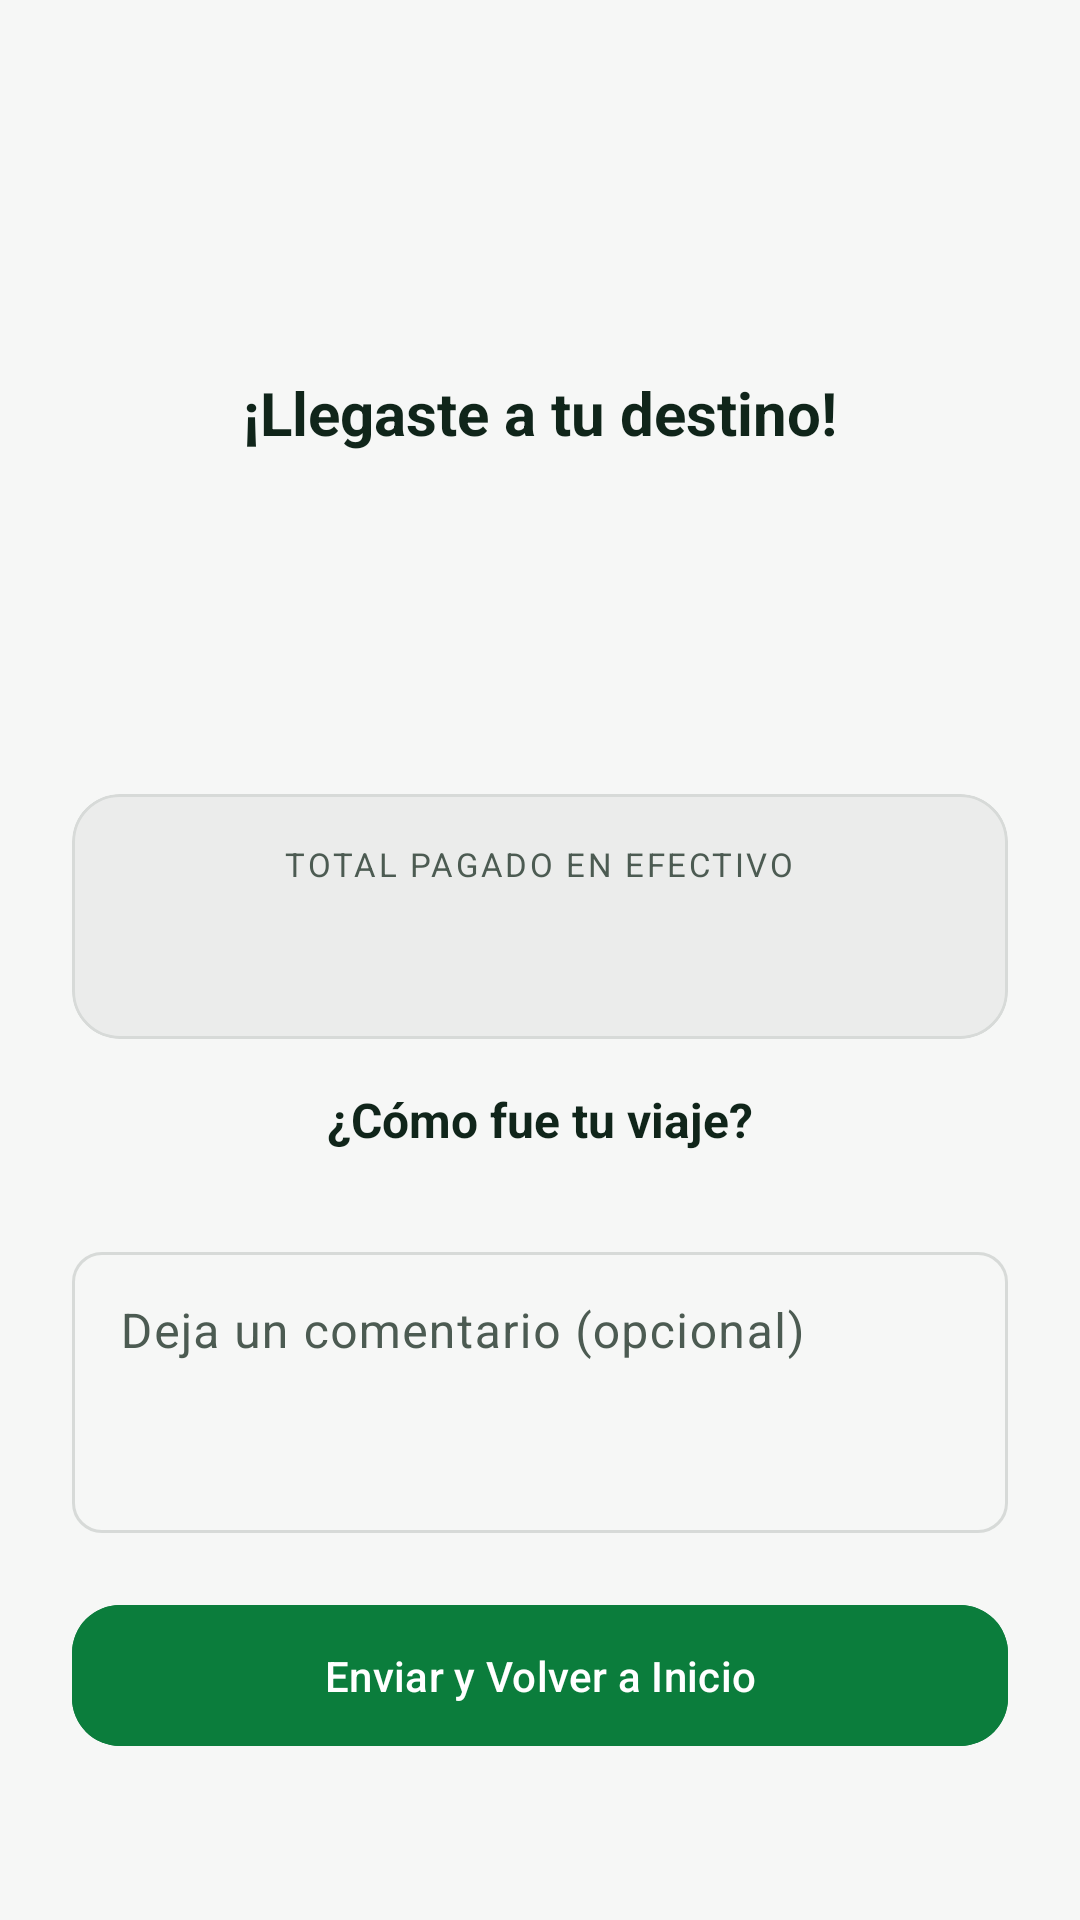

Android layout source for this screen:
<!-- AndroidManifest.xml: activity theme Theme.Drivo -->
<!-- res/layout/activity_finished_trip.xml -->
<?xml version="1.0" encoding="utf-8"?>
<LinearLayout xmlns:android="http://schemas.android.com/apk/res/android"
    xmlns:app="http://schemas.android.com/apk/res-auto"
    xmlns:tools="http://schemas.android.com/tools"
    android:layout_width="match_parent"
    android:layout_height="match_parent"
    android:background="?android:attr/colorBackground"
    android:fitsSystemWindows="true"
    android:orientation="vertical">

    <ScrollView
        android:layout_width="match_parent"
        android:layout_height="match_parent">

        <LinearLayout
            android:layout_width="match_parent"
            android:layout_height="wrap_content"
            android:gravity="center_horizontal"
            android:orientation="vertical"
            android:padding="24dp">

            <ImageView
                android:layout_width="64dp"
                android:layout_height="64dp"
                android:layout_marginTop="24dp"
                android:layout_marginBottom="12dp"
                android:background="@drawable/bg_dot"
                android:backgroundTint="?attr/colorSurfaceVariant"
                android:contentDescription="@null"
                android:padding="16dp"
                android:src="@drawable/ic_check"
                app:tint="@color/drivo_success" />

            <TextView
                android:layout_width="wrap_content"
                android:layout_height="wrap_content"
                android:layout_marginBottom="16dp"
                android:text="@string/finished_trip_title"
                android:textColor="?attr/colorOnSurface"
                android:textSize="20sp"
                android:textStyle="bold" />

            <TextView
                android:id="@+id/text_driver_avatar"
                android:layout_width="64dp"
                android:layout_height="64dp"
                android:layout_marginBottom="12dp"
                android:background="@drawable/bg_dot"
                android:backgroundTint="?attr/colorPrimaryContainer"
                android:gravity="center"
                android:textColor="?attr/colorOnPrimaryContainer"
                android:textSize="20sp"
                android:textStyle="bold"
                tools:text="JP" />

            <TextView
                android:id="@+id/text_with_driver"
                android:layout_width="wrap_content"
                android:layout_height="wrap_content"
                android:layout_marginBottom="4dp"
                android:textColor="?attr/colorOnSurfaceVariant"
                android:textSize="13sp"
                tools:text="Viaje con Juan P." />

            <com.google.android.material.card.MaterialCardView
                android:layout_width="match_parent"
                android:layout_height="wrap_content"
                android:layout_marginBottom="16dp"
                app:cardCornerRadius="16dp"
                app:cardElevation="0dp"
                app:cardBackgroundColor="?attr/colorSurfaceVariant">

                <LinearLayout
                    android:layout_width="match_parent"
                    android:layout_height="wrap_content"
                    android:gravity="center"
                    android:orientation="vertical"
                    android:padding="16dp">

                    <TextView
                        android:layout_width="wrap_content"
                        android:layout_height="wrap_content"
                        android:letterSpacing="0.08"
                        android:text="@string/finished_trip_total_label"
                        android:textAllCaps="true"
                        android:textColor="?attr/colorOnSurfaceVariant"
                        android:textSize="11sp" />

                    <TextView
                        android:id="@+id/text_total_amount"
                        android:layout_width="wrap_content"
                        android:layout_height="wrap_content"
                        android:textColor="?attr/colorOnSurface"
                        android:textSize="26sp"
                        android:textStyle="bold"
                        tools:text="$302.00" />
                </LinearLayout>
            </com.google.android.material.card.MaterialCardView>

            <TextView
                android:layout_width="wrap_content"
                android:layout_height="wrap_content"
                android:layout_marginBottom="12dp"
                android:text="@string/finished_trip_rating_question"
                android:textColor="?attr/colorOnSurface"
                android:textSize="16sp"
                android:textStyle="bold" />

            <LinearLayout
                android:id="@+id/container_stars"
                android:layout_width="wrap_content"
                android:layout_height="wrap_content"
                android:layout_marginBottom="16dp"
                android:orientation="horizontal" />

            <com.google.android.material.textfield.TextInputLayout
                android:layout_width="match_parent"
                android:layout_height="wrap_content"
                android:layout_marginBottom="20dp"
                app:boxCornerRadiusBottomEnd="10dp"
                app:boxCornerRadiusBottomStart="10dp"
                app:boxCornerRadiusTopEnd="10dp"
                app:boxCornerRadiusTopStart="10dp"
                style="@style/Widget.Material3.TextInputLayout.OutlinedBox">

                <com.google.android.material.textfield.TextInputEditText
                    android:id="@+id/input_comment"
                    android:layout_width="match_parent"
                    android:layout_height="wrap_content"
                    android:gravity="top"
                    android:hint="@string/finished_trip_comment_hint"
                    android:inputType="textMultiLine"
                    android:minLines="3" />
            </com.google.android.material.textfield.TextInputLayout>

            <com.google.android.material.button.MaterialButton
                android:id="@+id/btn_submit"
                android:layout_width="match_parent"
                android:layout_height="wrap_content"
                android:backgroundTint="@color/drivo_success"
                android:paddingTop="14dp"
                android:paddingBottom="14dp"
                android:text="@string/finished_trip_submit"
                android:textAllCaps="false"
                android:textColor="@android:color/white"
                app:cornerRadius="16dp" />
        </LinearLayout>
    </ScrollView>
</LinearLayout>
<!-- resources referenced by this layout -->
<resources>
  <color name="drivo_success">#0B7D3C</color>
  <string name="finished_trip_comment_hint">Deja un comentario (opcional)</string>
  <string name="finished_trip_rating_question">¿Cómo fue tu viaje?</string>
  <string name="finished_trip_submit">Enviar y Volver a Inicio</string>
  <string name="finished_trip_title">¡Llegaste a tu destino!</string>
  <string name="finished_trip_total_label">Total pagado en efectivo</string>
  <style name="Theme.Drivo" parent="Theme.Material3.DayNight.NoActionBar">
          <item name="colorPrimary">@color/drivo_primary</item>
          <item name="colorOnPrimary">@color/drivo_on_primary</item>
          <item name="colorPrimaryContainer">@color/drivo_primary_container</item>
          <item name="colorOnPrimaryContainer">@color/drivo_on_primary_container</item>
  
          <item name="colorSecondary">@color/drivo_secondary</item>
          <item name="colorOnSecondary">@color/drivo_on_secondary</item>
          <item name="colorSecondaryContainer">@color/drivo_secondary_container</item>
          <item name="colorOnSecondaryContainer">@color/drivo_on_secondary_container</item>
  
          <item name="android:colorBackground">@color/drivo_background</item>
          <item name="colorOnBackground">@color/drivo_on_background</item>
          <item name="colorSurface">@color/drivo_surface</item>
          <item name="colorOnSurface">@color/drivo_on_surface</item>
          <item name="colorSurfaceVariant">@color/drivo_surface_variant</item>
          <item name="colorOnSurfaceVariant">@color/drivo_on_surface_variant</item>
          <item name="colorOutline">@color/drivo_outline</item>
          <item name="colorOutlineVariant">@color/drivo_outline_variant</item>
  
          <item name="colorError">@color/drivo_error</item>
          <item name="colorOnError">@color/drivo_on_error</item>
      </style>
  <color name="drivo_primary">#107038</color>
  <color name="drivo_on_primary">#FFFFFF</color>
  <color name="drivo_primary_container">#DFF0E2</color>
  <color name="drivo_on_primary_container">#0B3C20</color>
  <color name="drivo_secondary">#FFC21A</color>
  <color name="drivo_on_secondary">#10251A</color>
  <color name="drivo_secondary_container">#FFF5DF</color>
  <color name="drivo_on_secondary_container">#614502</color>
  <color name="drivo_background">#F6F7F6</color>
  <color name="drivo_on_background">#10251A</color>
  <color name="drivo_surface">#FFFFFF</color>
  <color name="drivo_on_surface">#10251A</color>
  <color name="drivo_surface_variant">#EBECEB</color>
  <color name="drivo_on_surface_variant">#4C5B52</color>
  <color name="drivo_outline">#D7DAD8</color>
  <color name="drivo_outline_variant">#D7DAD8</color>
  <color name="drivo_error">#C82B21</color>
  <color name="drivo_on_error">#FFFFFF</color>
</resources>
